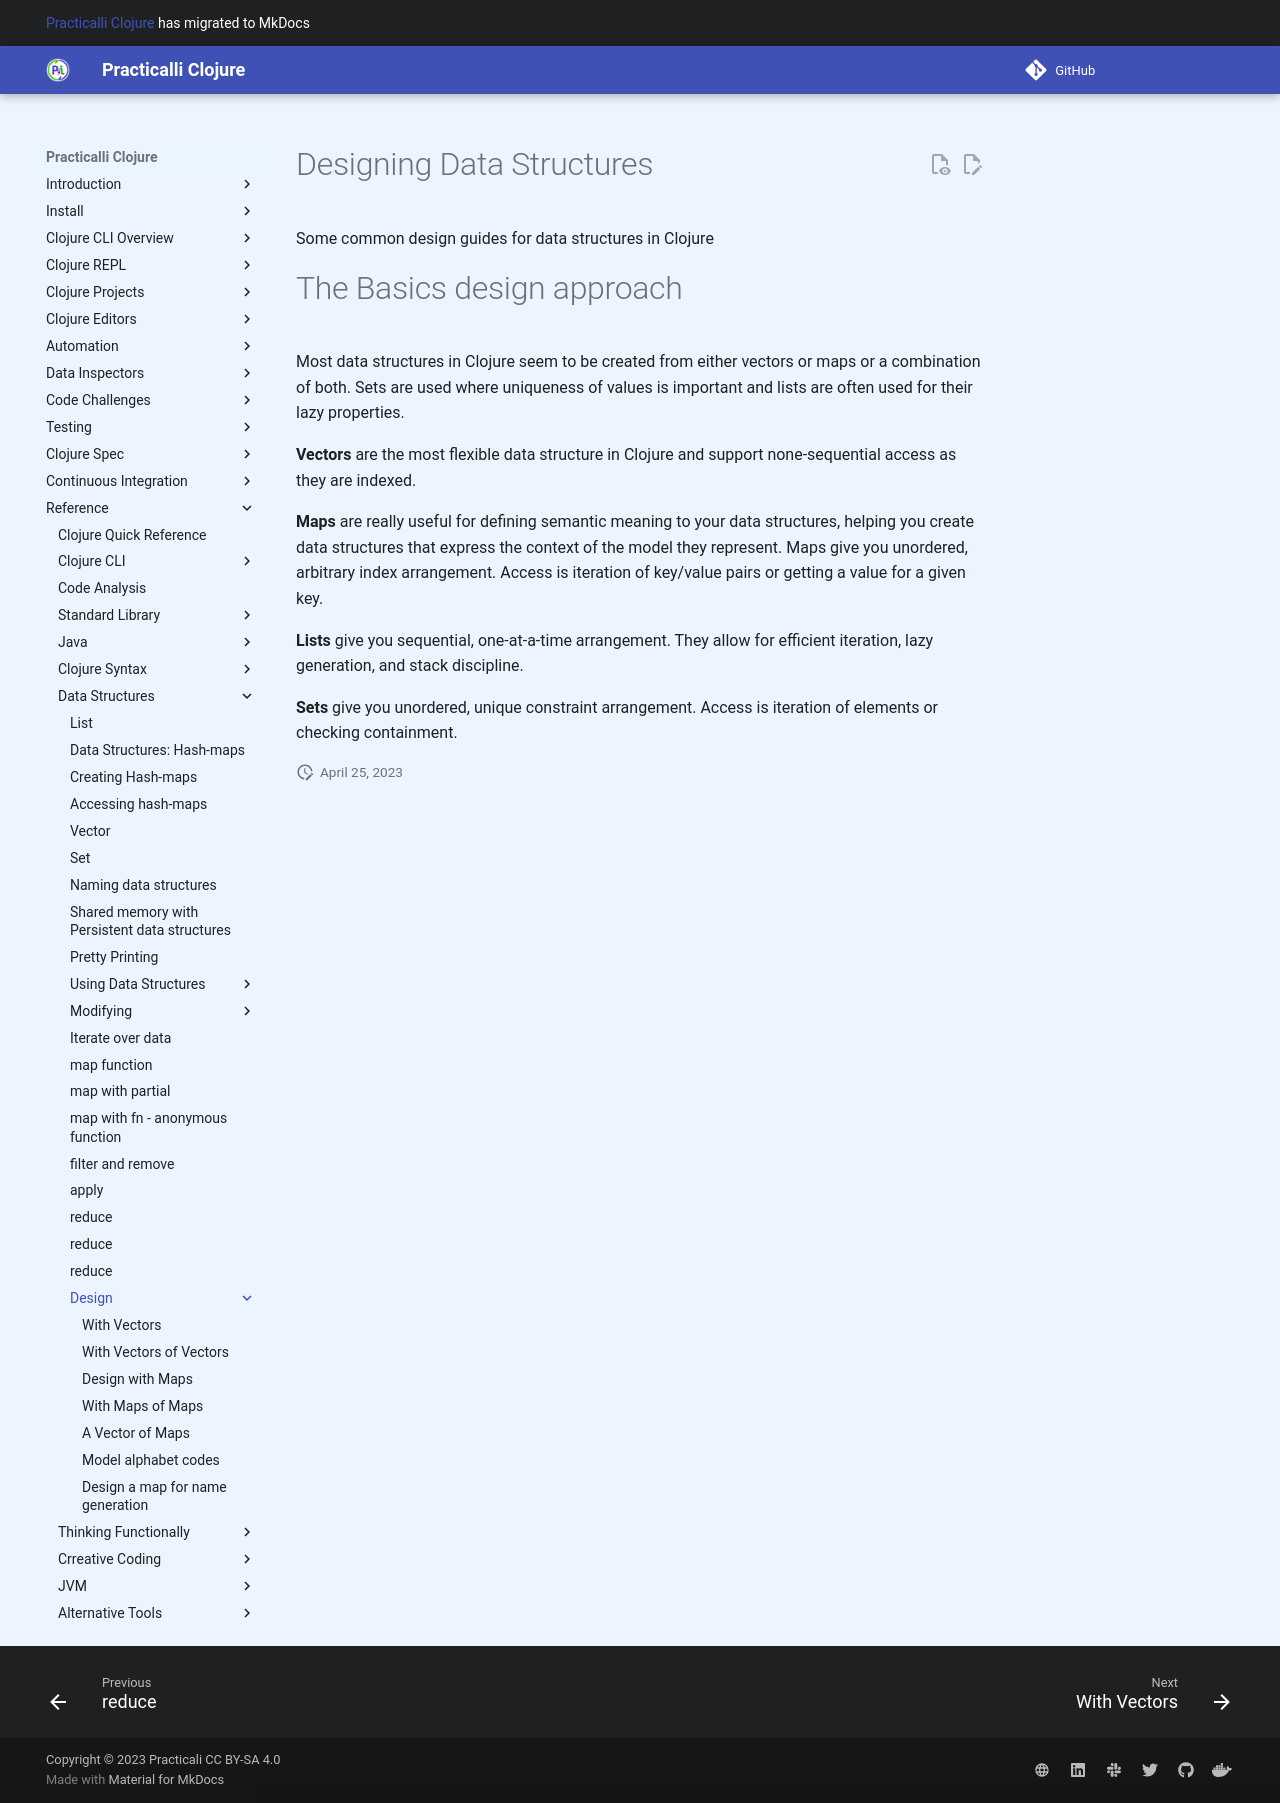

repository: practicalli/clojure · page: designing-data-structures/index.html · generator: mkdocs

# Designing Data Structures

Some common design guides for data structures in Clojure 

# The Basics design approach 

Most data structures in Clojure seem to be created from either vectors or maps or a combination of both.  Sets are used where uniqueness of values is important and lists are often used for their lazy properties.

**Vectors** are the most flexible data structure in Clojure and support none-sequential access as they are indexed.

**Maps** are really useful for defining semantic meaning to your data structures, helping you create data structures that express the context of the model they represent.  Maps give you unordered, arbitrary index arrangement. Access is iteration of key/value pairs or getting a value for a given key.

**Lists** give you sequential, one-at-a-time arrangement. They allow for efficient iteration, lazy generation, and stack discipline.

**Sets** give you unordered, unique constraint arrangement. Access is iteration of elements or checking containment.
